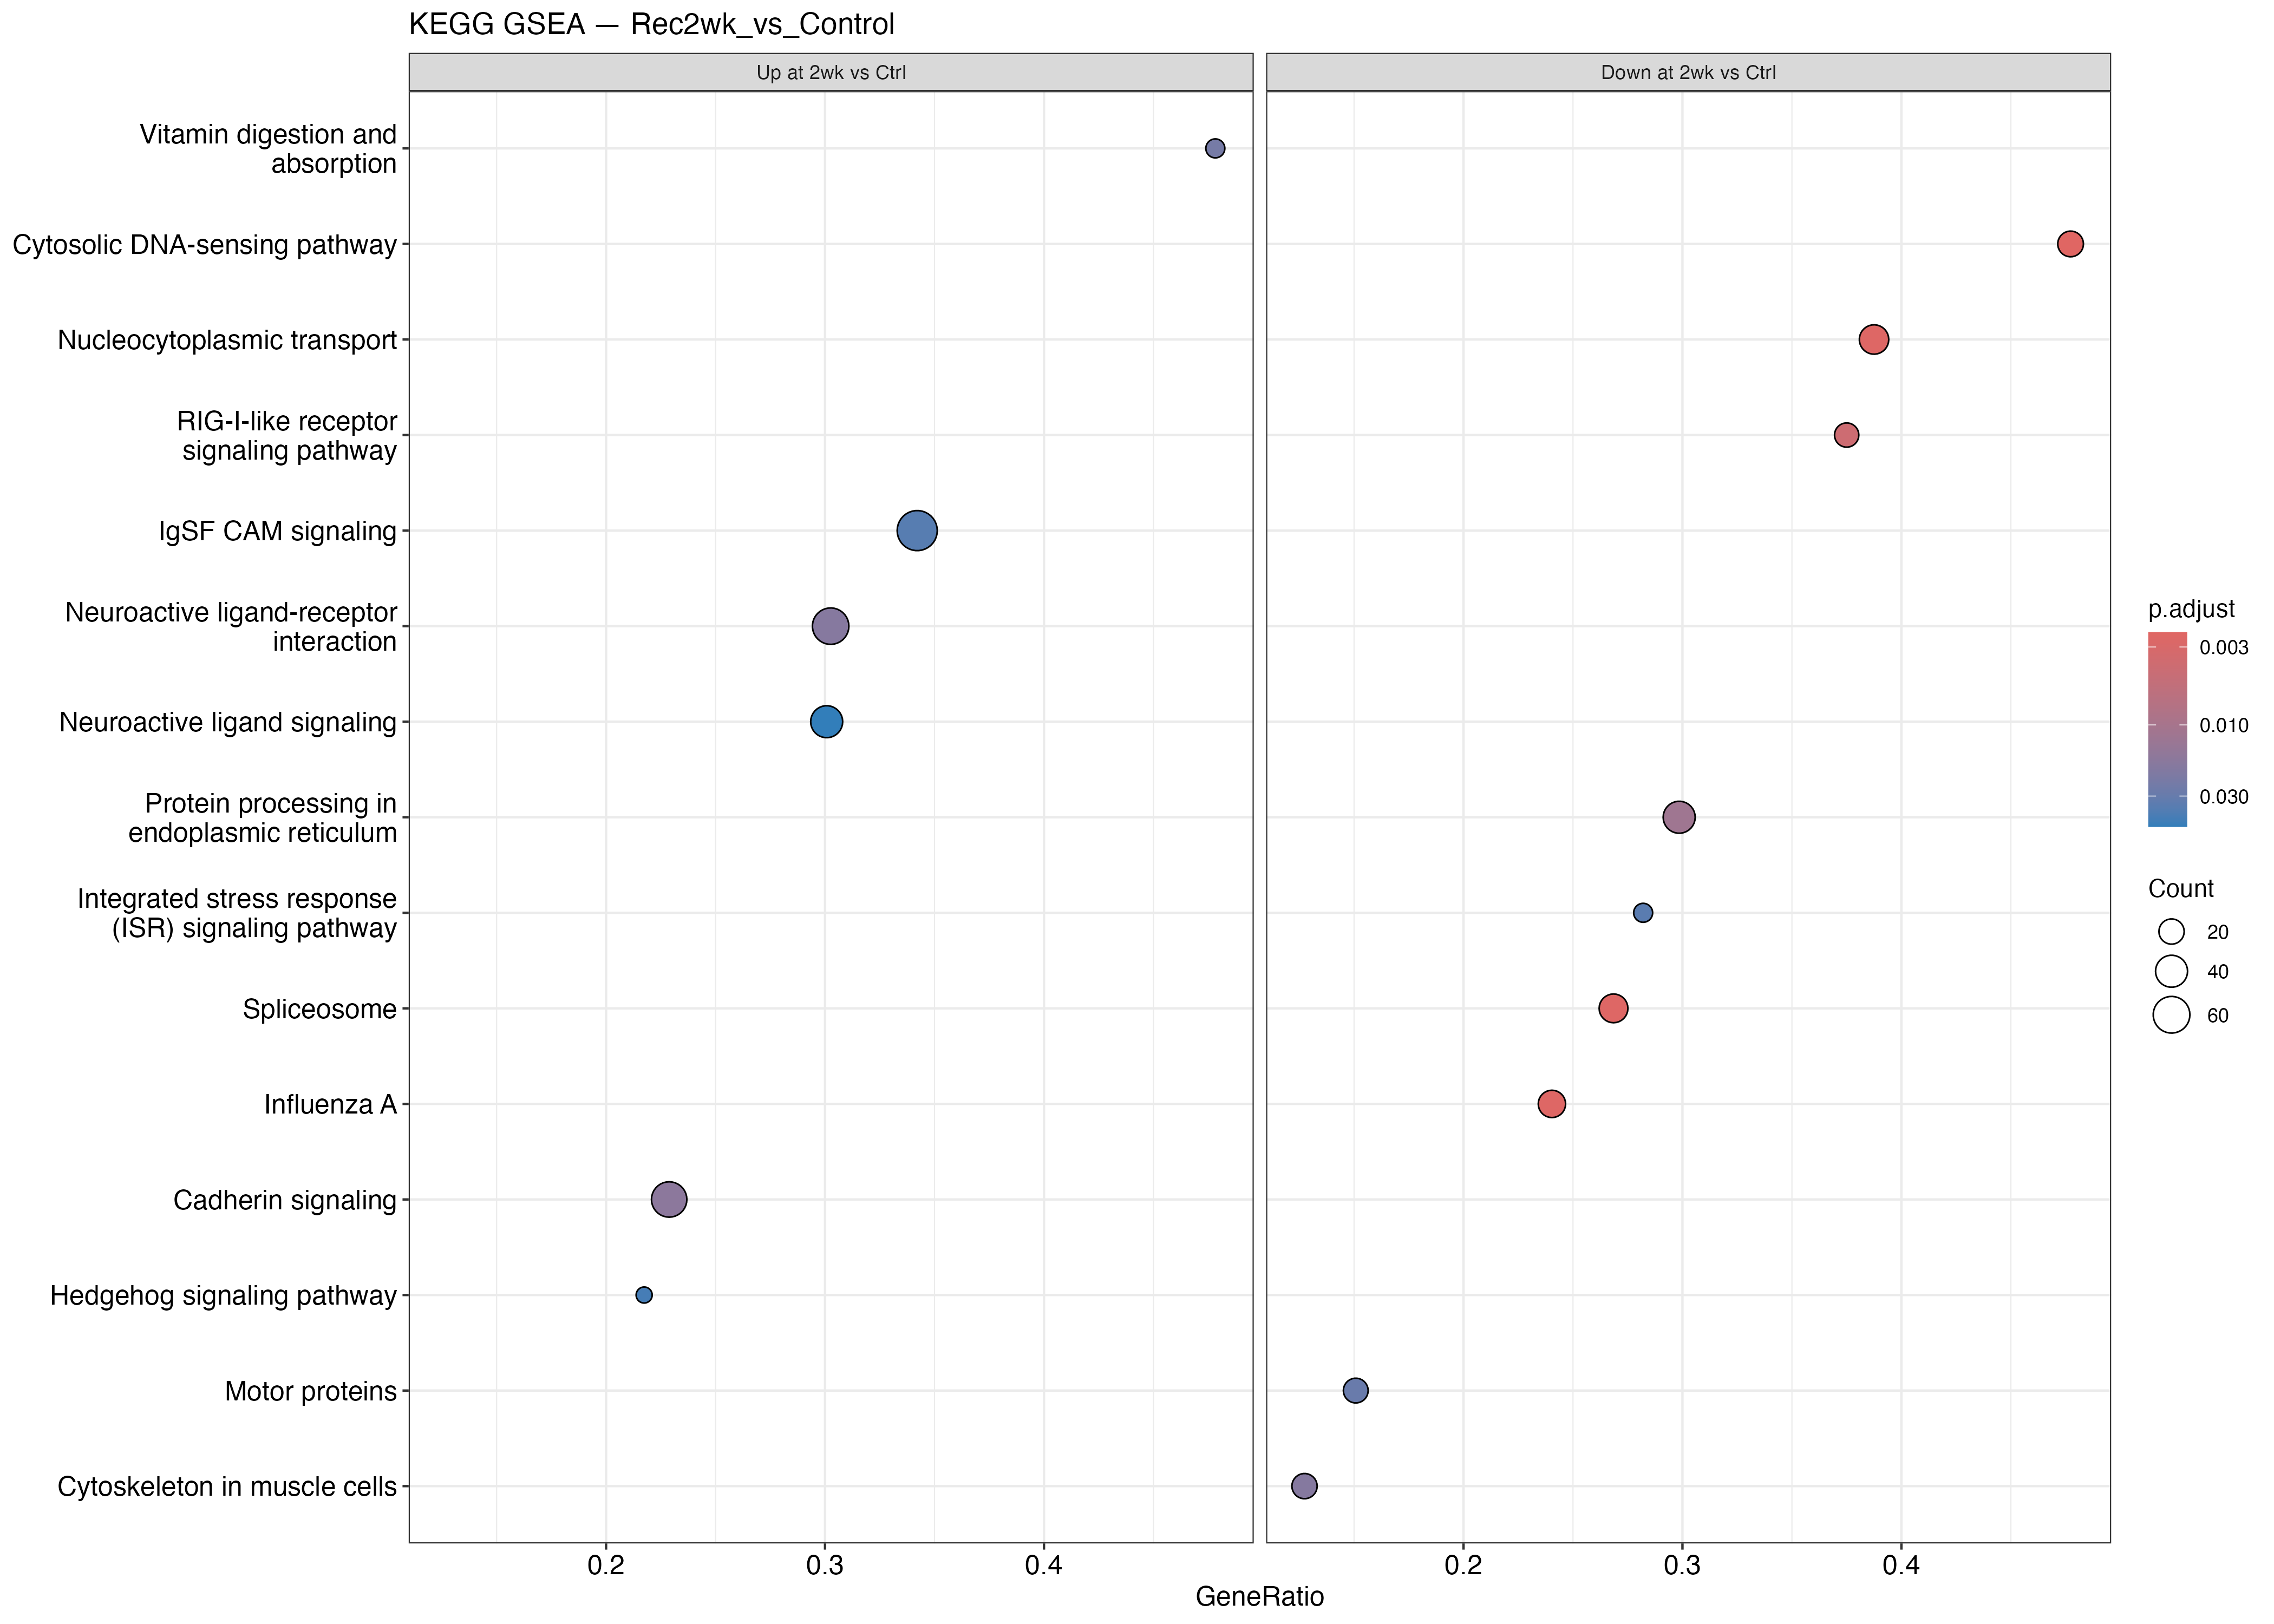

Data behind this chart, as committed beside it:
ID, Description, setSize, enrichmentScore, NES, pvalue, p.adjust, qvalue, rank, leading_edge, core_enrichment
tgu04623, Cytosolic DNA-sensing pathway, 44, -0.656, -2.121, 1.36114954833303e-05, 0.002396, 0.002049, 2177, tags=48%, list=15%, signal=41%, 100221542/100190183/100218997/100221281/…
tgu03013, Nucleocytoplasmic transport, 80, -0.5455, -1.946, 3.15079532780352e-05, 0.002536, 0.002169, 3270, tags=39%, list=22%, signal=30%, 100190303/100232097/100225602/100222259/…
tgu05164, Influenza A, 104, -0.501, -1.843, 5.76376223100243e-05, 0.002536, 0.002169, 1461, tags=24%, list=10%, signal=22%, 100227395/100222284/100222345/115491597/…
tgu03040, Spliceosome, 108, -0.4892, -1.819, 5.13478537537385e-05, 0.002536, 0.002169, 2237, tags=27%, list=15%, signal=23%, 100228212/100219002/100227220/100219868/…
tgu04622, RIG-I-like receptor signaling pathway, 48, -0.5949, -1.962, 0.0001134, 0.00399, 0.003413, 1459, tags=38%, list=10%, signal=34%, 100222284/100222345/100221443/115494797/…
tgu04141, Protein processing in endoplasmic reticu…, 134, -0.4414, -1.694, 0.0004001, 0.01174, 0.01004, 2403, tags=30%, list=16%, signal=25%, 100228841/100231514/100221840/105759215/…
tgu04519, Cadherin signaling, 236, 0.3644, 1.525, 0.0006732, 0.01693, 0.01448, 2174, tags=23%, list=15%, signal=20%, 100222093/100232756/100222044/100220932/…
tgu04080, Neuroactive ligand-receptor interaction, 195, 0.382, 1.579, 0.0008587, 0.01889, 0.01616, 2671, tags=30%, list=18%, signal=25%, 100227283/100232756/100228908/778440/100…
tgu04820, Cytoskeleton in muscle cells, 157, -0.4037, -1.589, 0.0009713, 0.01899, 0.01624, 1242, tags=13%, list=8%, signal=12%, 100230700/100229664/100192322/100221936/…
tgu04977, Vitamin digestion and absorption, 23, 0.6549, 1.849, 0.001384, 0.02435, 0.02083, 1910, tags=48%, list=13%, signal=42%, 100226745/100230622/100232535/100227272/…
tgu04814, Motor proteins, 126, -0.4156, -1.585, 0.001806, 0.0289, 0.02472, 1410, tags=15%, list=10%, signal=14%, 100190300/100231081/100229664/100192322/…
tgu04156, Integrated stress response (ISR) signali…, 39, -0.5779, -1.819, 0.002362, 0.03464, 0.02963, 1794, tags=28%, list=12%, signal=25%, 100190733/100225993/100231625/100221684/…
tgu04517, IgSF CAM signaling, 228, 0.3471, 1.448, 0.002635, 0.03567, 0.03051, 3788, tags=34%, list=26%, signal=26%, 100224687/100219114/100230914/100220701/…
tgu04340, Hedgehog signaling pathway, 46, 0.5124, 1.661, 0.003342, 0.04201, 0.03593, 1312, tags=22%, list=9%, signal=20%, 100220884/100222391/100221648/105759551/…
tgu04082, Neuroactive ligand signaling, 133, 0.383, 1.51, 0.004103, 0.04814, 0.04117, 2494, tags=30%, list=17%, signal=25%, 100221546/100232756/778440/751992/100228…
